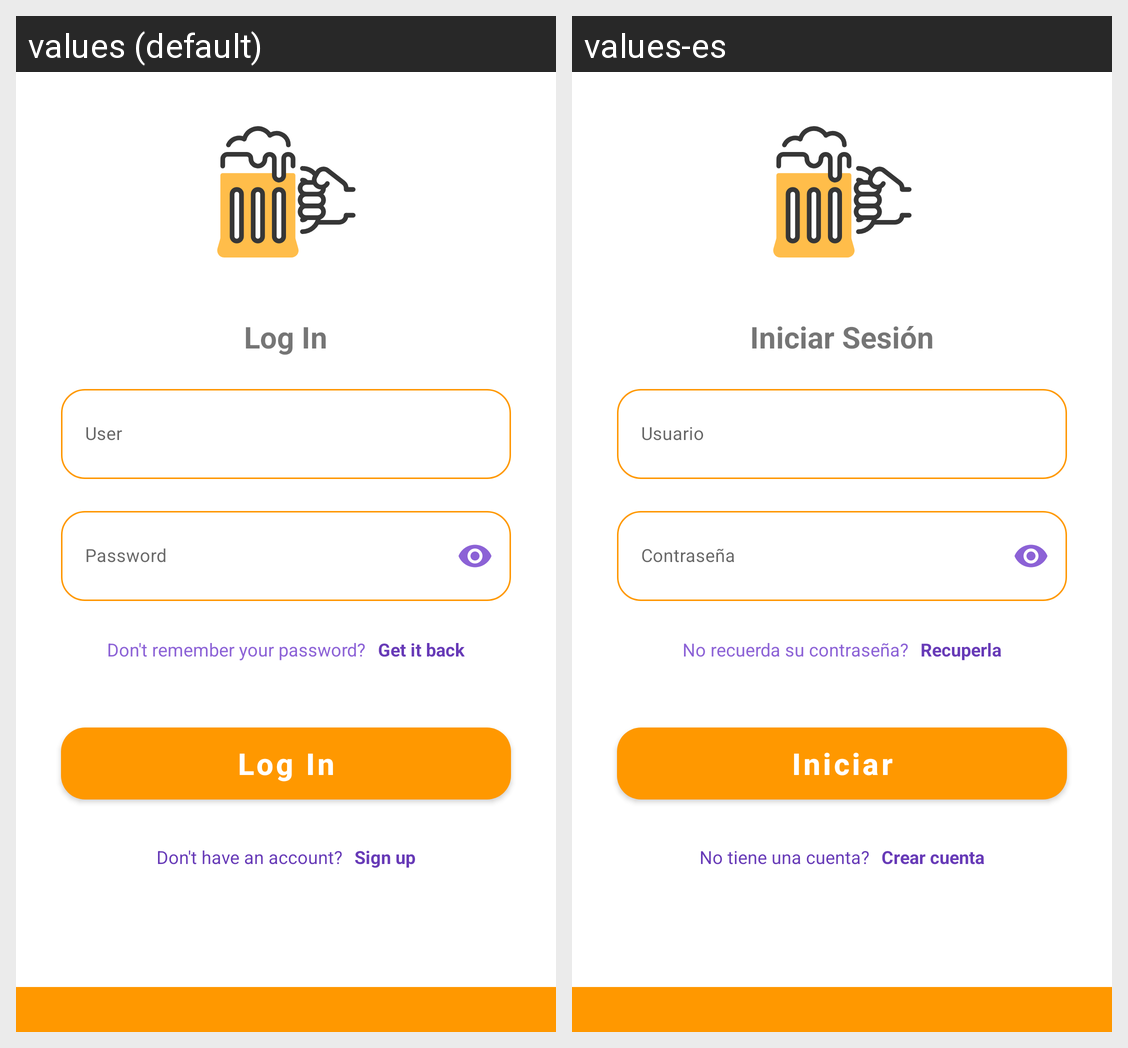

The same Android screen rendered under two of its app's locales, left to right. List the strings drawn on it with the default value and each locale's translation.
Android screen res/layout/fragment_login.xml rendered under 2 locales, left to right: values (default), values-es. Device: Nexus 5 (rendered at 1080×1920; each locale shown at half size, 540×960, under a caption strip naming it); theme Theme.BeersOfTheWorld.
Strings drawn on this screen, with the default value and each locale's value (text and hints the layout hard-codes, and strings that could not be matched under every locale, appear in the picture but are not listed):

log_in
  values: Log In
  values-es: Iniciar Sesión

user
  values: User
  values-es: Usuario

password
  values: Password
  values-es: Contraseña

message_recover_pass
  values: Don't remember your password?
  values-es: No recuerda su contraseña?

get_it_back
  values: Get it back
  values-es: Recuperla

start
  values: Log In
  values-es: Iniciar

message_need_account
  values: Don't have an account?
  values-es: No tiene una cuenta?

sign_up
  values: Sign up
  values-es: Crear cuenta
